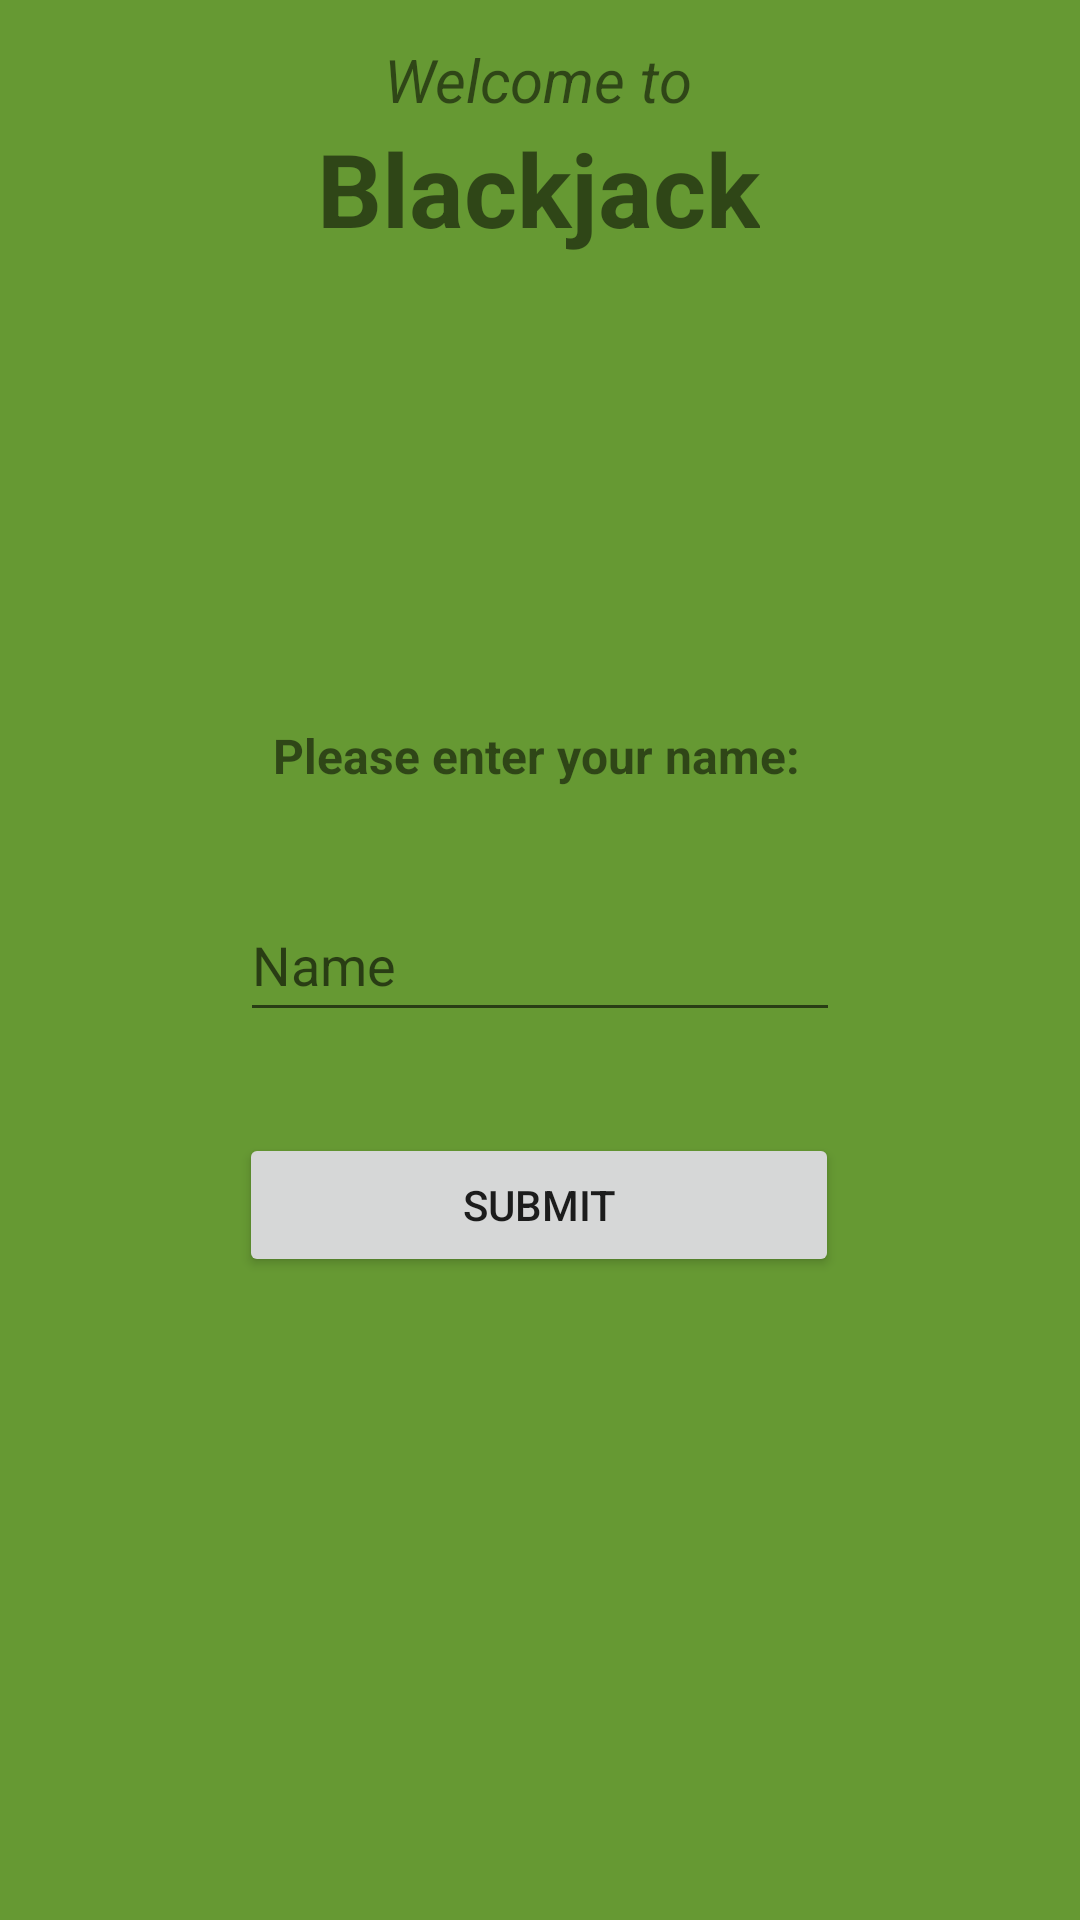

Produce the Android XML layout that renders to this screen, including the resource entries it uses.
<!-- AndroidManifest.xml: application theme Theme.Blackjack -->
<!-- res/layout/fragment_home.xml -->
<?xml version="1.0" encoding="utf-8"?>
<androidx.constraintlayout.widget.ConstraintLayout xmlns:android="http://schemas.android.com/apk/res/android"
    xmlns:app="http://schemas.android.com/apk/res-auto"
    xmlns:tools="http://schemas.android.com/tools"
    android:id="@+id/cl_home"
    android:layout_width="match_parent"
    android:layout_height="match_parent"
    android:background="@color/green_casino"
    tools:context=".ui.home.HomeFragment">

    <TextView
        android:id="@+id/text_home"
        android:layout_width="match_parent"
        android:layout_height="wrap_content"
        android:layout_marginStart="8dp"
        android:layout_marginTop="8dp"
        android:layout_marginEnd="8dp"
        android:textAlignment="center"
        android:textSize="20sp"
        app:layout_constraintBottom_toBottomOf="parent"
        app:layout_constraintEnd_toEndOf="parent"
        app:layout_constraintStart_toStartOf="parent"
        app:layout_constraintTop_toTopOf="parent" />

    <EditText
        android:id="@+id/txtbx_enterName"
        android:layout_width="200dp"
        android:layout_height="48dp"
        android:ems="10"
        android:hint="Name"
        android:inputType="textPersonName"
        app:layout_constraintBottom_toBottomOf="parent"
        app:layout_constraintEnd_toEndOf="parent"
        app:layout_constraintStart_toStartOf="parent"
        app:layout_constraintTop_toTopOf="parent" />

    <TextView
        android:id="@+id/lbl_enterName"
        android:layout_width="200dp"
        android:layout_height="48dp"
        android:layout_marginBottom="20dp"
        android:gravity="center_horizontal|center_vertical"
        android:text="Please enter your name:"
        android:textSize="16sp"
        android:textStyle="bold"
        app:layout_constraintBottom_toTopOf="@+id/txtbx_enterName"
        app:layout_constraintEnd_toEndOf="parent"
        app:layout_constraintHorizontal_bias="0.492"
        app:layout_constraintStart_toStartOf="parent" />

    <Button
        android:id="@+id/btn_submitName"
        android:layout_width="200dp"
        android:layout_height="wrap_content"
        android:layout_marginTop="40dp"
        android:text="Submit"
        app:layout_constraintEnd_toEndOf="parent"
        app:layout_constraintHorizontal_bias="0.498"
        app:layout_constraintStart_toStartOf="parent"
        app:layout_constraintTop_toBottomOf="@+id/text_home" />

    <TextView
        android:id="@+id/lbl_welcome"
        android:layout_width="wrap_content"
        android:layout_height="wrap_content"
        android:text="Welcome to"
        android:textSize="20sp"
        android:textStyle="italic"
        app:layout_constraintBottom_toTopOf="@+id/lbl_enterName"
        app:layout_constraintEnd_toEndOf="parent"
        app:layout_constraintHorizontal_bias="0.498"
        app:layout_constraintStart_toStartOf="parent"
        app:layout_constraintTop_toTopOf="parent"
        app:layout_constraintVertical_bias="0.064" />

    <TextView
        android:id="@+id/lbl_blackjack"
        android:layout_width="wrap_content"
        android:layout_height="wrap_content"
        android:text="Blackjack"
        android:textSize="34sp"
        android:textStyle="bold"
        app:layout_constraintBottom_toTopOf="@+id/lbl_enterName"
        app:layout_constraintEnd_toEndOf="parent"
        app:layout_constraintHorizontal_bias="0.498"
        app:layout_constraintStart_toStartOf="parent"
        app:layout_constraintTop_toBottomOf="@+id/lbl_welcome"
        app:layout_constraintVertical_bias="0.0" />

</androidx.constraintlayout.widget.ConstraintLayout>
<!-- resources referenced by this layout -->
<resources>
  <color name="green_casino">#669933</color>
  <style name="Theme.Blackjack" parent="Theme.MaterialComponents.DayNight.DarkActionBar">
          
          <item name="colorPrimary">@color/purple_500</item>
          <item name="colorPrimaryVariant">@color/purple_700</item>
          <item name="colorOnPrimary">@color/white</item>
          
          <item name="colorSecondary">@color/teal_200</item>
          <item name="colorSecondaryVariant">@color/teal_700</item>
          <item name="colorOnSecondary">@color/black</item>
          
          <item name="android:statusBarColor" tools:targetApi="l">?attr/colorPrimaryVariant</item>
          
      </style>
  <color name="purple_500">#FF6200EE</color>
  <color name="purple_700">#FF3700B3</color>
  <color name="white">#FFFFFFFF</color>
  <color name="teal_200">#FF03DAC5</color>
  <color name="teal_700">#FF018786</color>
  <color name="black">#FF000000</color>
</resources>
